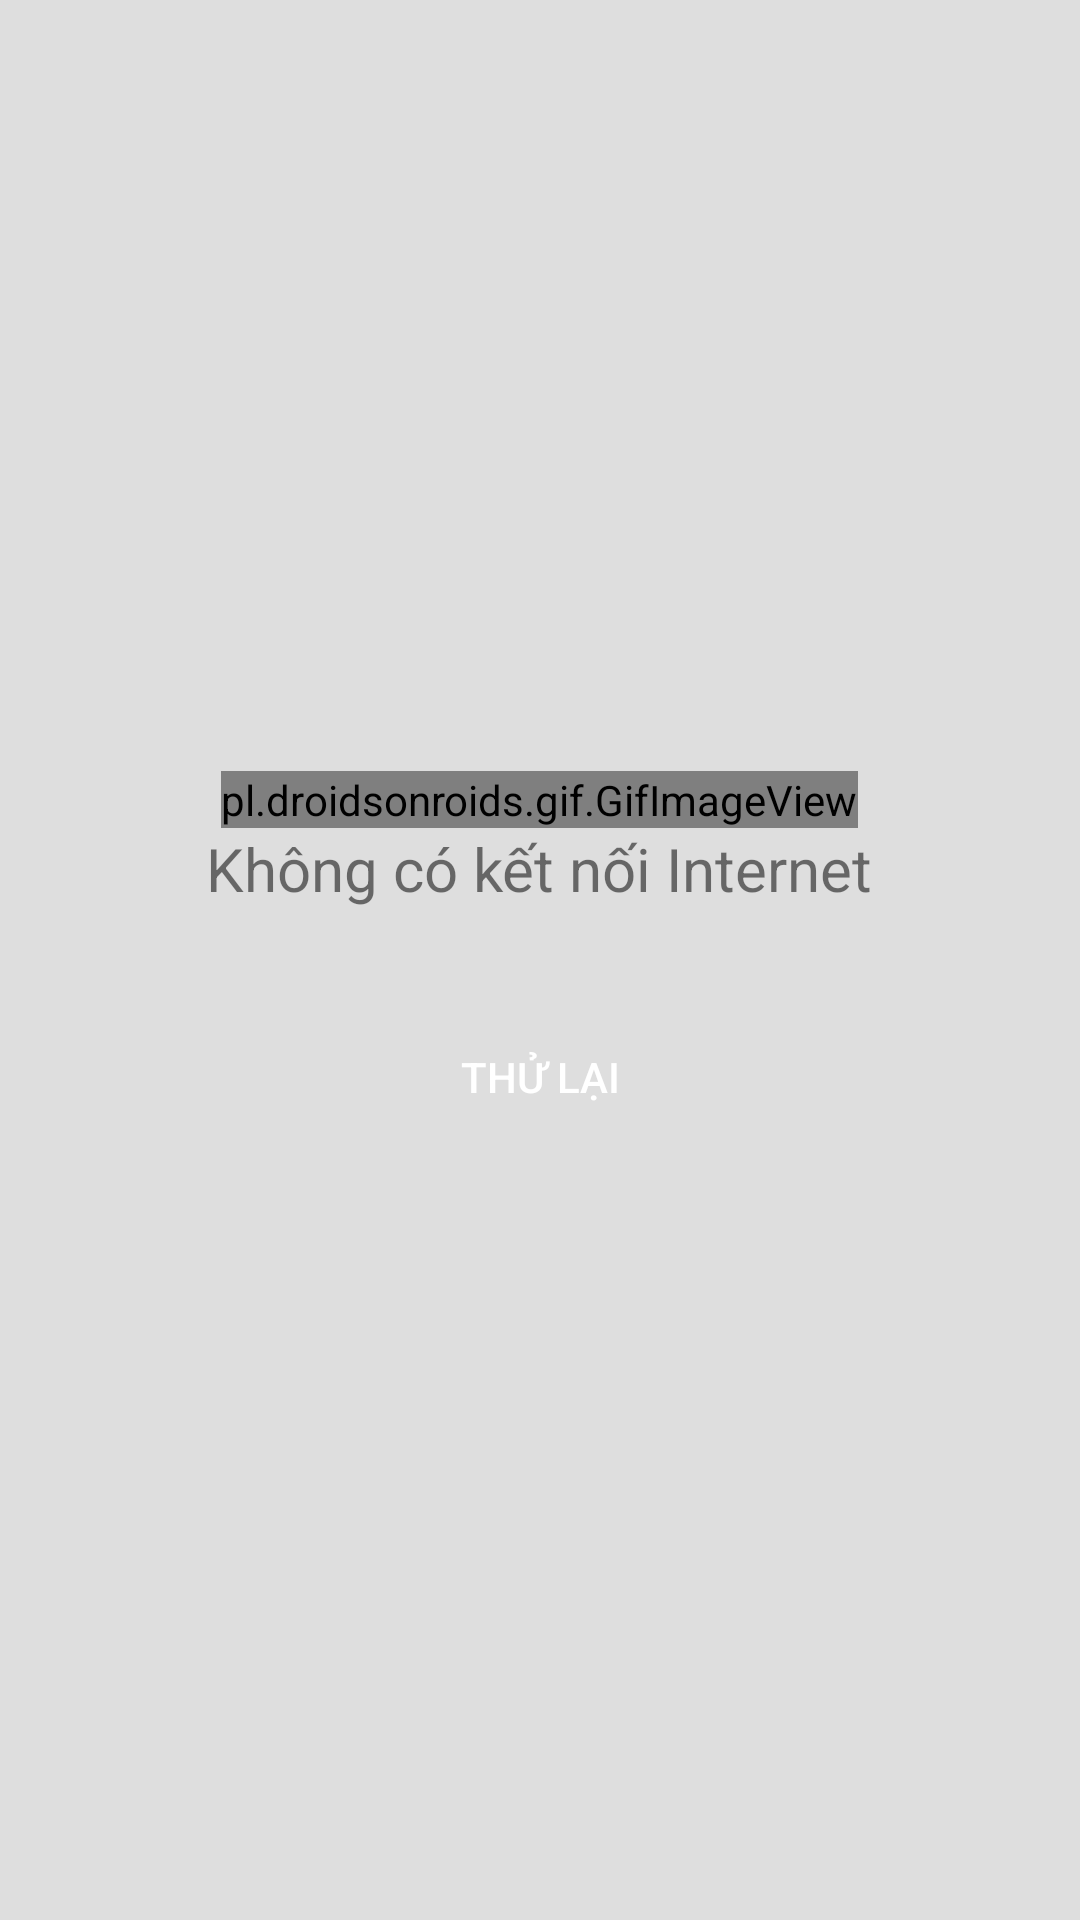

Write the Android layout XML for this screen, with the resource values it uses.
<!-- AndroidManifest.xml: application theme AppTheme -->
<!-- res/layout/fragment_connection.xml -->
<?xml version="1.0" encoding="utf-8"?>
<RelativeLayout xmlns:android="http://schemas.android.com/apk/res/android"
    android:layout_width="match_parent"
    android:layout_height="match_parent"
    android:background="#DEDEDE">

    <LinearLayout
        android:layout_width="match_parent"
        android:layout_height="wrap_content"
        android:layout_centerInParent="true"
        android:gravity="center"
        android:orientation="vertical">

        <pl.droidsonroids.gif.GifImageView
            android:id="@+id/gif_no_internet"
            android:layout_width="wrap_content"
            android:layout_height="wrap_content"
            android:src="@drawable/nointernet" />

        <TextView
            android:layout_width="wrap_content"
            android:layout_height="wrap_content"
            android:text="Không có kết nối Internet"
            android:textSize="20sp" />

        <Button
            android:id="@+id/btn_try_conn"
            android:layout_width="wrap_content"
            android:layout_height="wrap_content"
            android:layout_marginTop="32dp"
            android:background="@drawable/custom_btn_empty_shoping_cart"
            android:text="Thử lại"
            android:textColor="@android:color/white" />
    </LinearLayout>
</RelativeLayout>
<!-- resources referenced by this layout -->
<resources>
  <style name="AppTheme" parent="Theme.AppCompat.Light.NoActionBar">
          
          <item name="colorPrimary">@color/colorPrimary</item>
          <item name="colorPrimaryDark">@color/colorPrimaryDark</item>
          <item name="colorAccent">@color/colorAccent</item>
      </style>
  <color name="colorPrimary">#008577</color>
  <color name="colorPrimaryDark">#FF9800</color>
  <color name="colorAccent">#FF9800</color>
</resources>
